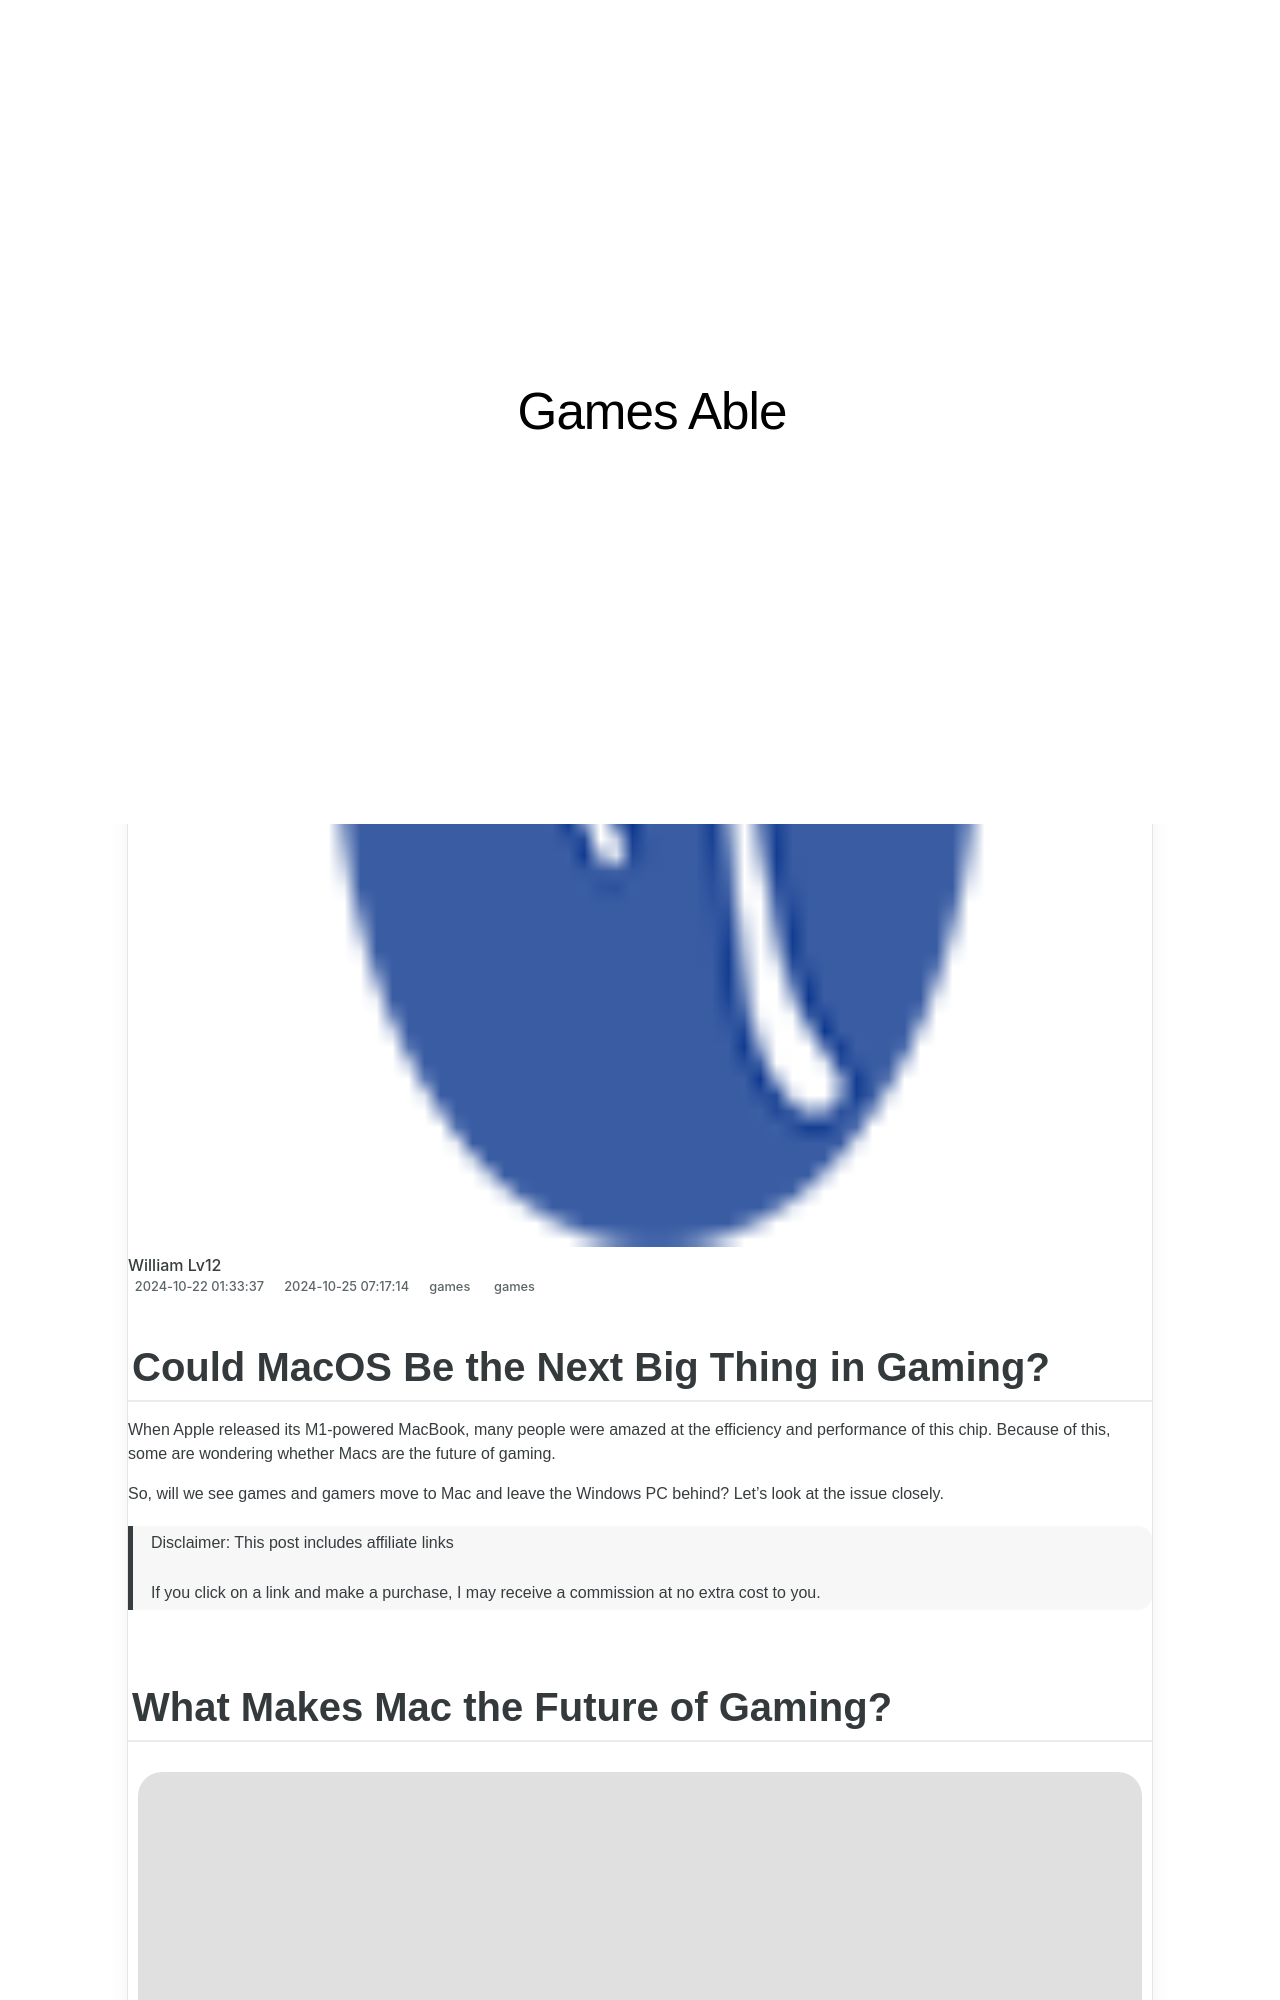

repository: techidaily/site-games-able · page: could-macos-be-the-next-big-thing-in-gaming/index.html · generator: jekyll

---
title: Could MacOS Be the Next Big Thing in Gaming?
date: 2024-10-22T01:33:37.451Z
updated: 2024-10-25T07:17:14.570Z
tags:
  - games
categories:
  - games
description: This Article Describes Could MacOS Be the Next Big Thing in Gaming?
excerpt: This Article Describes Could MacOS Be the Next Big Thing in Gaming?
keywords: MacOS Gaming,Gaming on Apple Computers,Next Big Thing in Gaming Technology,Apple's Role in Gaming Future,Mac as a Gaming Platform,Gaming Performance on macOS,Mac-Based Gaming Ecosystem
thumbnail: https://thmb.techidaily.com/1a06e5fd0d5cec8ff438d2d94c98e453ecdfe96f957771d6cb6ed139269884f8.jpg
---

## Could MacOS Be the Next Big Thing in Gaming?

 When Apple released its M1-powered MacBook, many people were amazed at the efficiency and performance of this chip. Because of this, some are wondering whether Macs are the future of gaming.

 So, will we see games and gamers move to Mac and leave the Windows PC behind? Let's look at the issue closely.

>  Disclaimer: This post includes affiliate links
>
>  If you click on a link and make a purchase, I may receive a commission at no extra cost to you.
>

## What Makes Mac the Future of Gaming?

![14-inch M2 Pro MacBook Pro models side by side](https://static1.makeuseofimages.com/wordpress/wp-content/uploads/2023/01/14-inch-m2-pro-macbook-pro-models-side-by-side.jpg)

 Image Credit:[Apple](https://www.apple.com/newsroom/2023/01/apple-unveils-macbook-pro-featuring-m2-pro-and-m2-max/)

[According to Apple Insider](https://appleinsider.com/articles/19/05/09/how-apples-macs-lost-an-early-lead-in-video-gaming) , Apple's Macintosh computers held an advantage in PC gaming in the 1980s and early '90s. However, this is no longer true today. According to[Steam's Hardware and Software Survey June 2023](https://store.steampowered.com/hwsurvey?platform=combined) , Windows holds 96.77% of the Steam market, while MacOS has a measly 1.79%.

 But will we see this number increase in the coming years? Especially as Apple continues to release more powerful, efficient, and affordable Apple-silicon-powered Macs and MacBooks?
